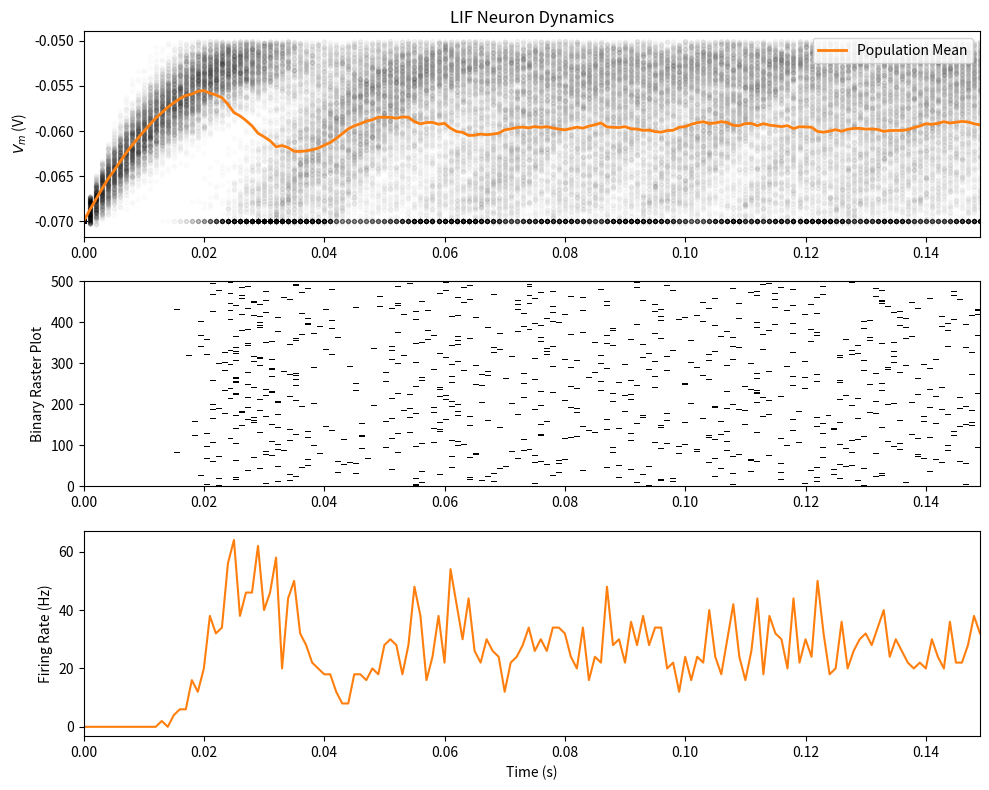

Here is the Python script that generated this plot:
import numpy as np
import matplotlib.pyplot as plt

def plot_simulation(t_range, v, raster):
    """
    Visualize LIF neuron with voltage traces, raster, and firing rate plots
    """
    # Calculate Mean Voltage
    v_mean = np.mean(v, axis=0)
    
    # Calculate Firing Rate (Hz)
    # Mean of raster (spikes/step) / dt (s/step) = spikes/second
    dt = t_range[1] - t_range[0]
    rate = np.mean(raster, axis=0) / dt

    plt.figure(figsize=(10, 8))

    # Panel 1: Voltage Traces
    ax1 = plt.subplot(3, 1, 1)
    for i in range(v.shape[0]):
        plt.scatter(t_range, v[i], color="k", marker=".", alpha=0.01)
    
    plt.plot(t_range, v_mean, 'C1', lw=2, label='Population Mean')
    plt.ylabel(r'$V_m$ (V)')
    plt.title('LIF Neuron Dynamics')
    plt.legend(loc='upper right')

    # Plot 2: Raster Plot (Optimized with imshow)
    plt.subplot(3, 1, 2, sharex=ax1)
    plt.imshow(raster, cmap='Greys', origin='lower', aspect='auto', interpolation='none',
               extent=[t_range[0], t_range[-1], 0, raster.shape[0]])
    plt.ylabel('Binary Raster Plot')

    # Plot 3: Firing Rate
    plt.subplot(3, 1, 3, sharex=ax1)
    plt.plot(t_range, rate, 'C1')
    plt.ylabel('Firing Rate (Hz)')
    plt.xlabel('Time (s)')

    plt.tight_layout()
    plt.show()

class LIFNeurons:
    def __init__(self, n=500, t_ref=2e-3, tau=20e-3, 
                 el=-70e-3, vr=-70e-3, vth=-50e-3, r=100e6, dt=1e-3):
        """
        Initializes the neuron properties.
        """
        self.n = n              # Number of neurons
        self.t_ref = t_ref      # Refractory period (s)
        self.tau = tau          # Membrane time constant
        self.el = el            # Leak potential
        self.vr = vr            # Reset potential
        self.vth = vth          # Firing threshold
        self.r = r              # Membrane resistance
        self.dt = dt            # Time step
        
    def ode_step(self, v_prev, i_step):
        """
        Evolves membrane potential by one step of discrete time integration.
        
        Args:
            v_prev (numpy array of floats)
                membrane potential at previous time step of shape (neurons)

            i_step (numpy array of floats)
                synaptic input at current time step of shape (neurons)

        Returns:
            v_new (numpy array of floats)
                membrane potential at current time step of shape (neurons)
        """
        # v[t] = v[t-1] + (dt/tau) * (el - v[t-1] + R*I) -> this is just LIF membrane equation
        v_new = v_prev + (self.dt / self.tau) * (self.el - v_prev + self.r * i_step)
        return v_new

    def spike_clamp(self, v_new, t, last_spike):
        """
        Handles Spiking (Threshold) and Clamping (Refractory).
        
        Args:
            v_new (numpy array of floats)
                membrane potential at current time step of shape (neurons)
            
            t (floats)
                current time point
            
            last_spike (floats)
                last time point when neuron spiked
        Returns: 
           v_final: voltage after resets/clamps are applied
           spiked: boolean array of who spiked
        """
        # 1. Refractory Period
        in_refractory = (t - last_spike) < self.t_ref
        # reset potential. reset to vr if in refractory and v is unchanged if not
        v_final = np.where(in_refractory, self.vr, v_new)

        # 2. Spiking (above threshold)
        spiked = v_final >= self.vth
        v_final[spiked] = self.vr
        
        return v_final, spiked

    def run(self, t_max, i_mean=2.5e-10):
        """
        Runs the simulation using the modular steps.
        """
        # 1. Setup Time
        t_range = np.arange(0, t_max, self.dt)
        steps = len(t_range) # 150 steps

        # 2. Current 
        # creating a matrix of size 500 neurons X 150 time steps. At each time step, the current is randomly determined for every single neuron by Equation 1.
        i = i_mean * (1 + 0.1 * (t_max / self.dt)**(0.5) * (2 * np.random.random([self.n, steps]) - 1))

        # 3. Initialize v, raster, last_spike
        v = self.el * np.ones([self.n, steps]) # Voltage history
        raster = np.zeros([self.n, steps])     # Spike raster, right now it's an 500X150 array of zeros
        last_spike = np.full(self.n, -np.inf)  # Time of last spike to be negative infinity, otherwise the code will think that the first time step 0.001 sec is within refractory period

        # 4. Integration Loop
        for step, t in enumerate(t_range):
            if step == 0: 
                continue
            
            v_proposed = self.ode_step(v[:, step-1], i[:, step])

            v_final, spiked = self.spike_clamp(v_proposed, t, last_spike)

            v[:, step] = v_final
            raster[spiked, step] = 1 # add 1 to the neuron that fires at specific time step
            last_spike[spiked] = t

        return t_range, v, raster

# Create new instance. Try to play around with different parameters and see what happens      
model = LIFNeurons(n=500, t_ref=0.005) 

t, v, raster = model.run(t_max=0.15)

plot_simulation(t, v, raster)
